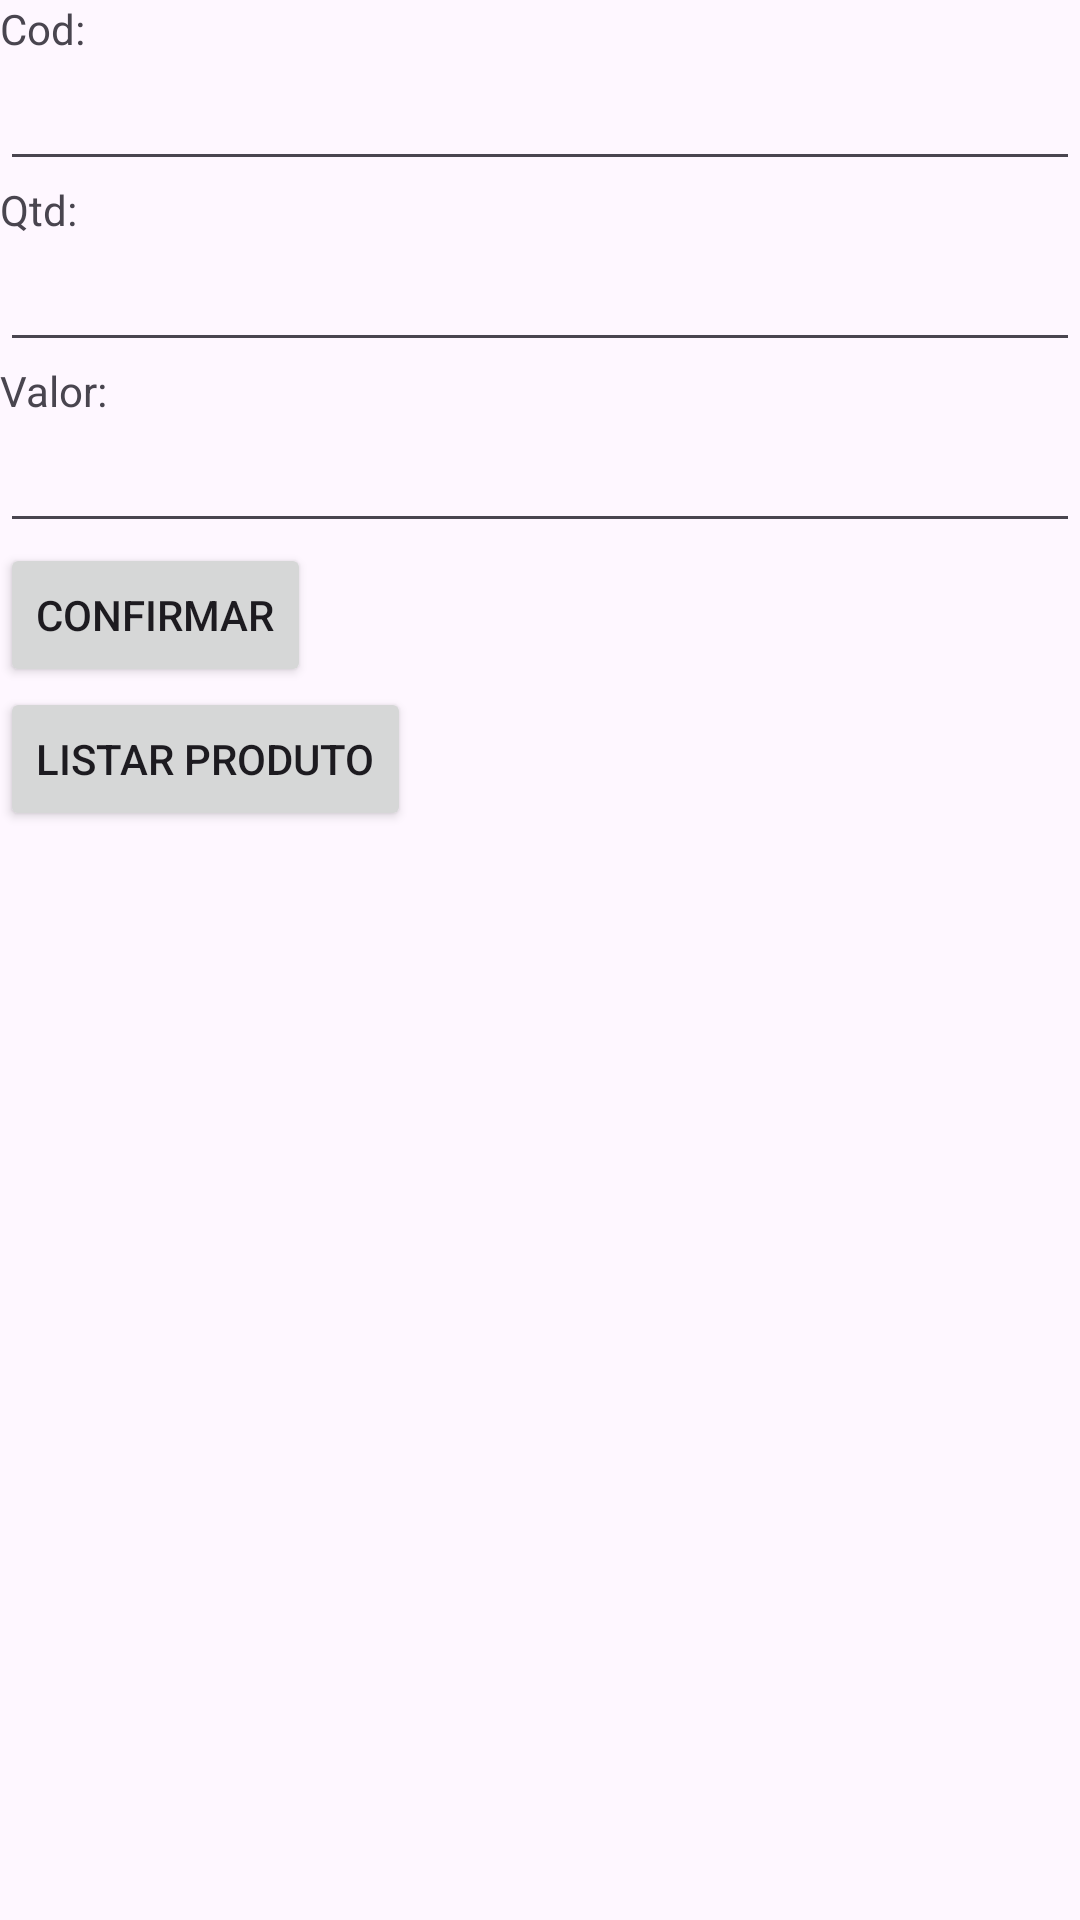

This screen was rendered from an Android layout file. Write that file and the resources it references.
<!-- AndroidManifest.xml: application theme Theme.TrocaTela20262 -->
<!-- res/layout/activity_lancamento.xml -->
<?xml version="1.0" encoding="utf-8"?>
<LinearLayout xmlns:android="http://schemas.android.com/apk/res/android"
    xmlns:app="http://schemas.android.com/apk/res-auto"
    xmlns:tools="http://schemas.android.com/tools"
    android:id="@+id/main"
    android:orientation="vertical"
    android:layout_width="match_parent"
    android:layout_height="match_parent"
    tools:context=".LancamentoActivity">

    <TextView
        android:layout_width="wrap_content"
        android:layout_height="wrap_content"
        android:text="Cod:" />

    <EditText
        android:id="@+id/etCod"
        android:layout_width="match_parent"
        android:layout_height="wrap_content"
        android:inputType="number" />

    <TextView
        android:layout_width="wrap_content"
        android:layout_height="wrap_content"
        android:text="Qtd:" />

    <EditText
        android:id="@+id/etQtd"
        android:layout_width="match_parent"
        android:layout_height="wrap_content"
        android:inputType="number" />

    <TextView
        android:layout_width="wrap_content"
        android:layout_height="wrap_content"
        android:text="Valor:" />

    <EditText
        android:id="@+id/etValor"
        android:layout_width="match_parent"
        android:layout_height="wrap_content"
        android:inputType="numberDecimal" />

    <Button
        android:layout_width="wrap_content"
        android:layout_height="wrap_content"
        android:onClick="btConfirmarOnClick"
        android:text="Confirmar" />

    <Button
        android:layout_width="wrap_content"
        android:layout_height="wrap_content"
        android:onClick="btListarOnClick"
        android:text="Listar Produto" />

</LinearLayout>
<!-- resources referenced by this layout -->
<resources>
  <style name="Theme.TrocaTela20262" parent="Base.Theme.TrocaTela20262" />
  <style name="Base.Theme.TrocaTela20262" parent="Theme.Material3.DayNight.NoActionBar">
          
          
      </style>
</resources>
